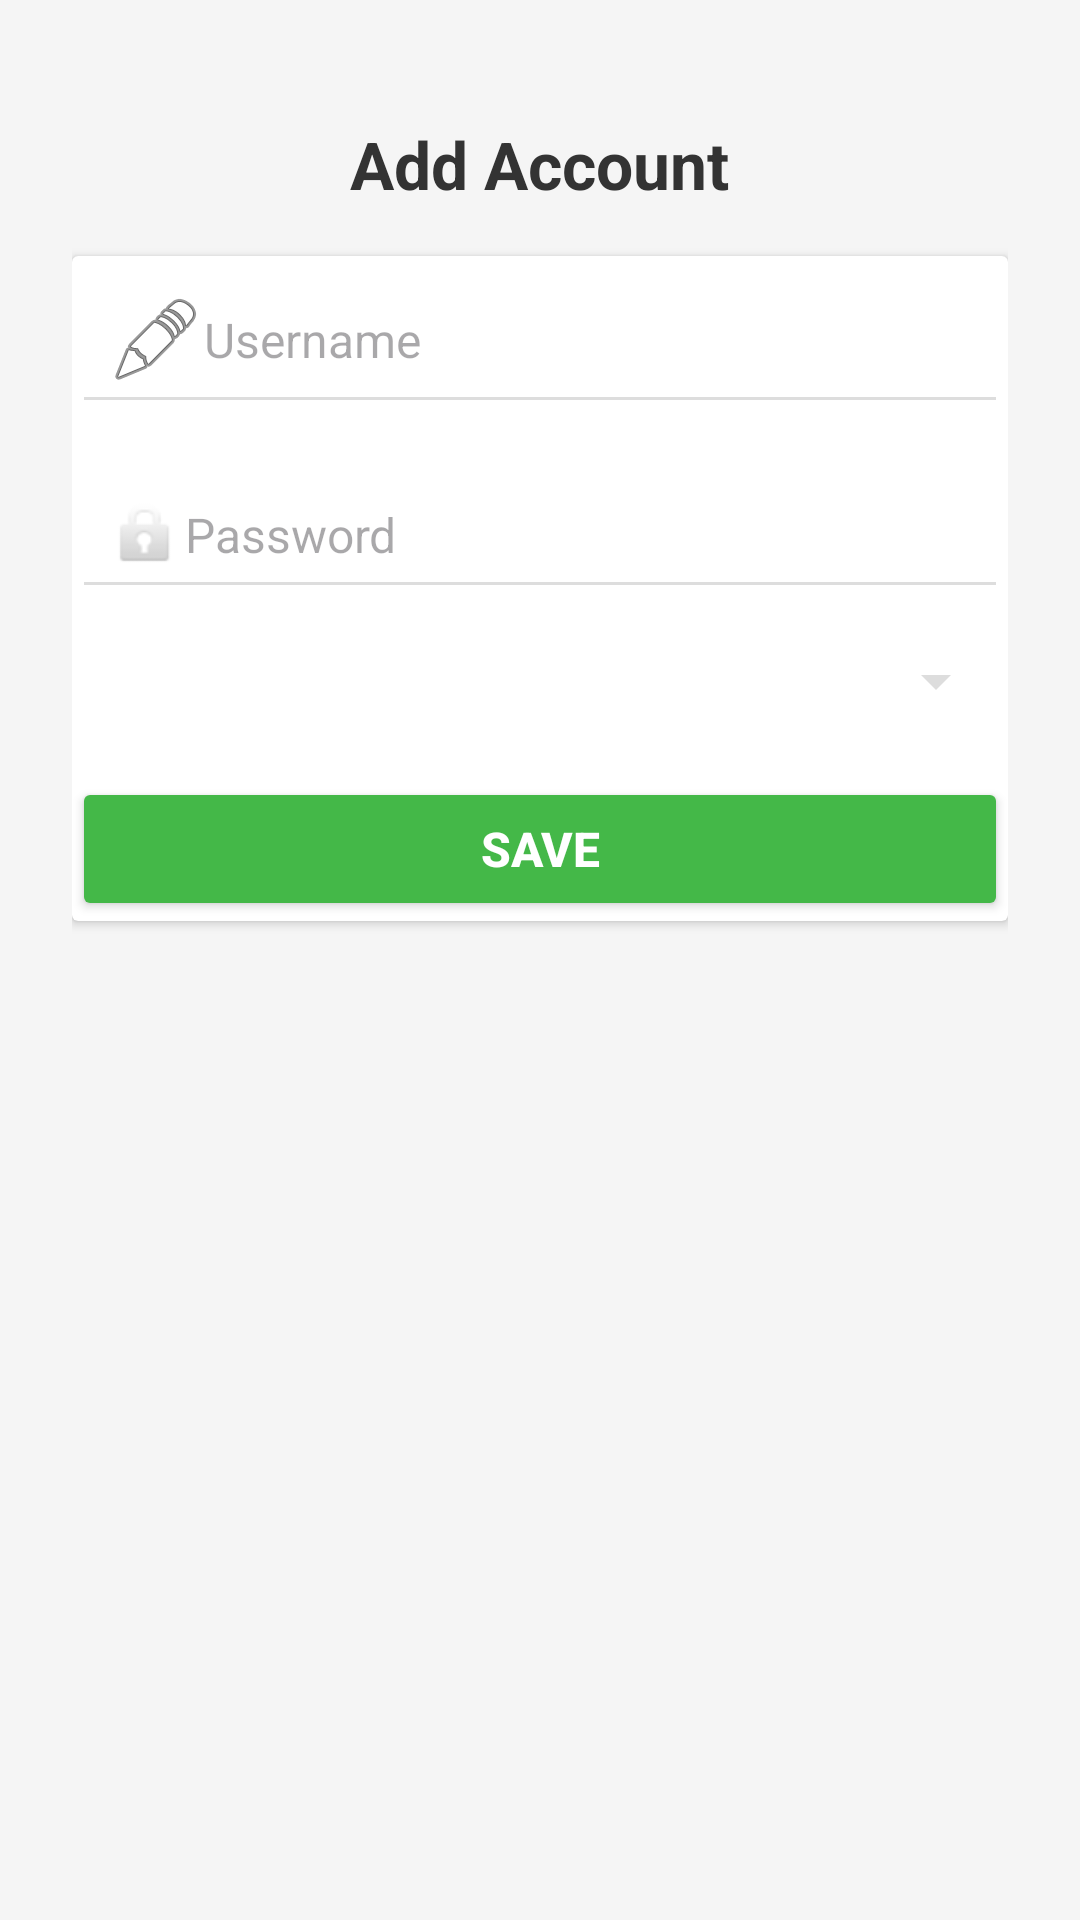

Android layout source for this screen:
<!-- AndroidManifest.xml: application theme Theme.AWS -->
<!-- res/layout/activity_add_user.xml -->
<?xml version="1.0" encoding="utf-8"?>
<ScrollView xmlns:android="http://schemas.android.com/apk/res/android"
    android:layout_width="match_parent"
    android:layout_height="match_parent"
    android:background="#F5F5F5">

    <LinearLayout
        android:layout_width="match_parent"
        android:layout_height="wrap_content"
        android:orientation="vertical"
        android:padding="24dp"
        android:gravity="center_horizontal">

        
        <TextView
            android:id="@+id/titleAddUser"
            android:layout_width="wrap_content"
            android:layout_height="wrap_content"
            android:text="Add Account"
            android:textSize="22sp"
            android:textStyle="bold"
            android:textColor="#333333"
            android:layout_gravity="center"
            android:layout_marginTop="16dp"
            android:layout_marginBottom="8dp" />

        
        <androidx.cardview.widget.CardView
            android:layout_width="match_parent"
            android:layout_height="wrap_content"
            android:layout_marginTop="8dp"
            android:layout_marginBottom="16dp"
            android:padding="20dp">

            <LinearLayout
                android:layout_width="match_parent"
                android:layout_height="wrap_content"
                android:orientation="vertical">

                <EditText
                    android:id="@+id/etUsername"
                    android:layout_width="match_parent"
                    android:layout_height="wrap_content"
                    android:hint="Username"
                    android:drawableStart="@android:drawable/ic_menu_edit"
                    android:padding="12dp"
                    android:backgroundTint="#DDDDDD"
                    android:textColor="#000000"
                    android:textSize="16sp" />

                <EditText
                    android:id="@+id/etPassword"
                    android:layout_width="match_parent"
                    android:layout_height="wrap_content"
                    android:hint="Password"
                    android:inputType="textPassword"
                    android:drawableStart="@android:drawable/ic_lock_idle_lock"
                    android:padding="12dp"
                    android:layout_marginTop="12dp"
                    android:backgroundTint="#DDDDDD"
                    android:textColor="#000000"
                    android:textSize="16sp" />

                <Spinner
                    android:id="@+id/spinnerRole"
                    android:layout_width="match_parent"
                    android:layout_height="wrap_content"
                    android:layout_marginTop="12dp"
                    android:backgroundTint="#DDDDDD" />

                <Button
                    android:id="@+id/btnSimpan"
                    android:layout_width="match_parent"
                    android:layout_height="wrap_content"
                    android:text="Save"
                    android:textSize="16sp"
                    android:textStyle="bold"
                    android:textColor="@android:color/white"
                    android:layout_marginTop="20dp"
                    android:backgroundTint="@color/green_600" />
            </LinearLayout>
        </androidx.cardview.widget.CardView>
    </LinearLayout>
</ScrollView>
<!-- resources referenced by this layout -->
<resources>
  <color name="green_600">#44B848</color>
  <style name="Theme.AWS" parent="Base.Theme.AWS" />
  <style name="Base.Theme.AWS" parent="Theme.Material3.DayNight.NoActionBar">
          
  
          
          <item name="android:statusBarColor">#88AAAAAA</item>
  
          
          <item name="android:windowLightStatusBar">false</item>
  
          
          
      </style>
</resources>
